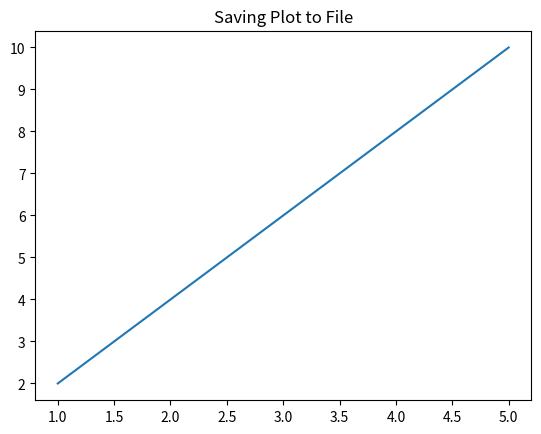

Write Python code to recreate this figure.
import matplotlib.pyplot as plt

x = [1, 2, 3, 4, 5]
y = [2, 4, 6, 8, 10]

plt.plot(x, y)
plt.title("Saving Plot to File")

# Save as PNG
plt.savefig("plot_output.png")

plt.show()